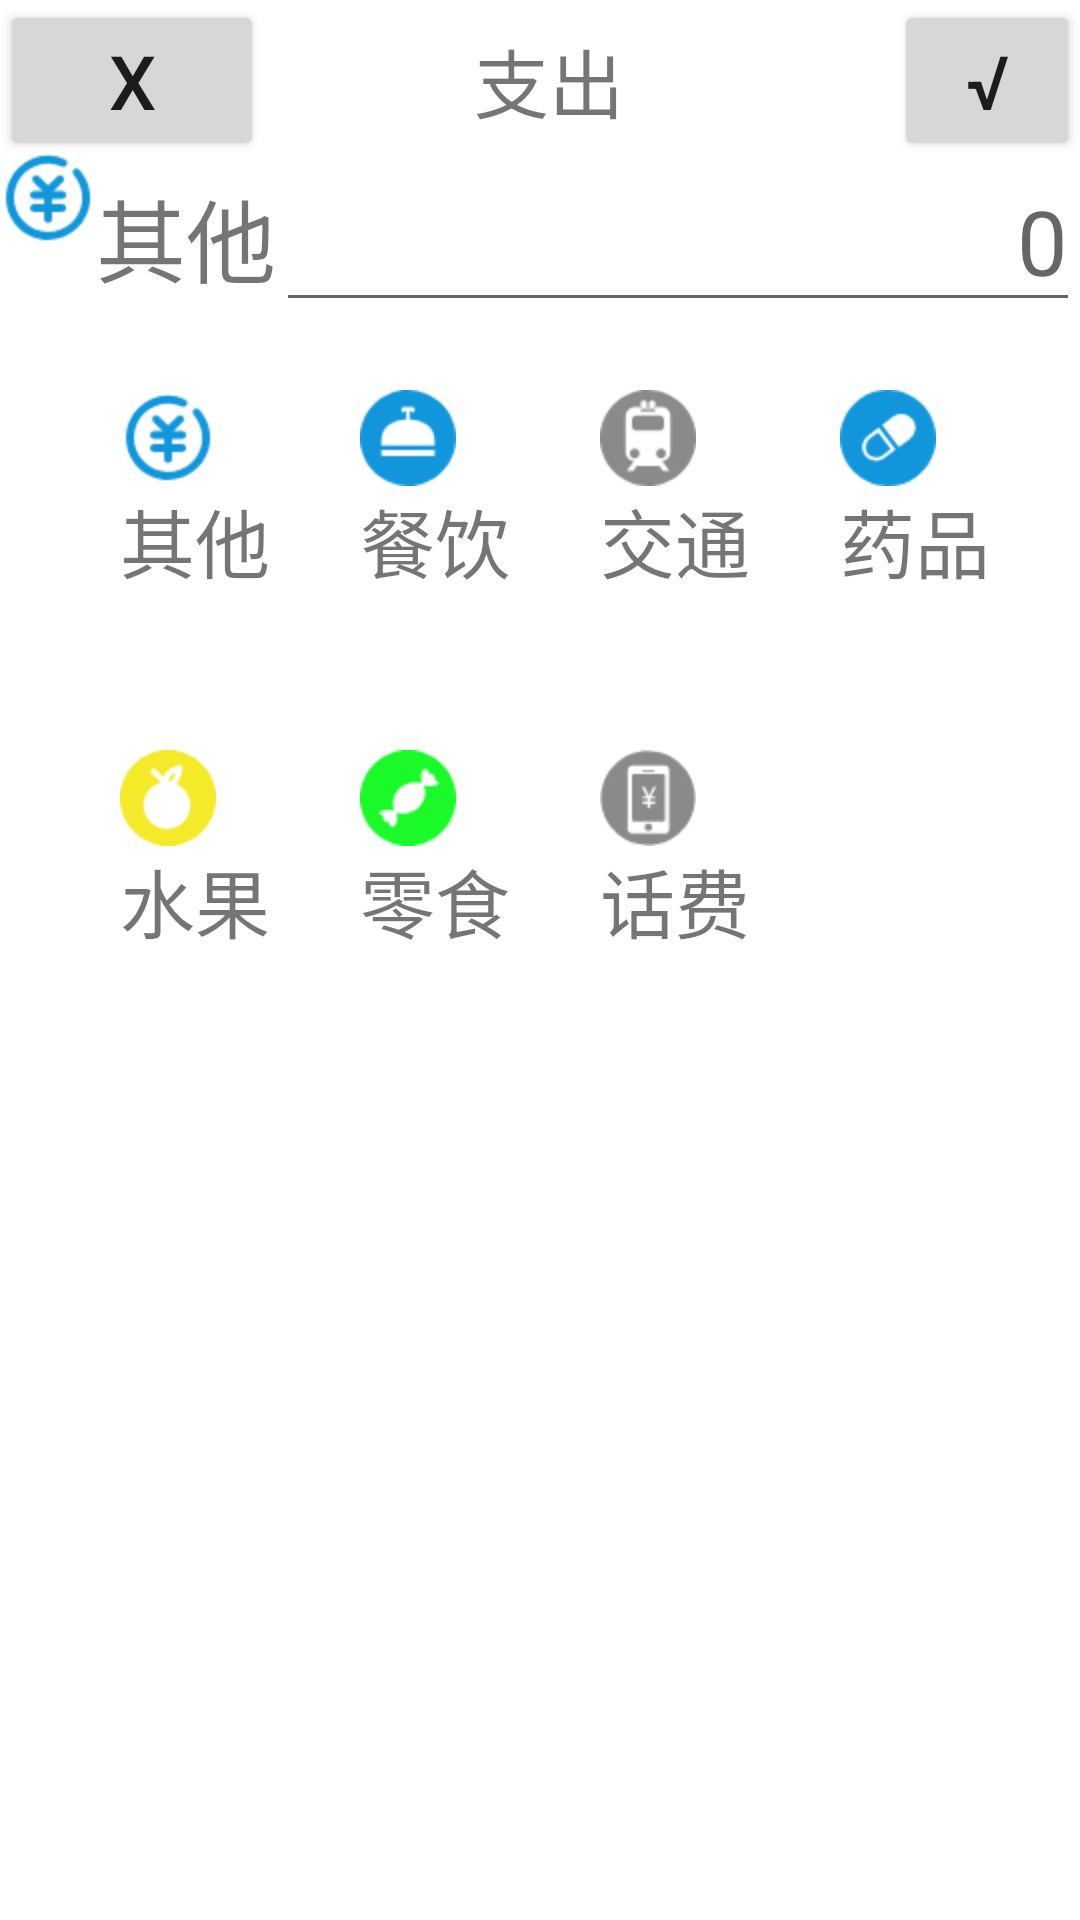

Produce the Android XML layout that renders to this screen, including the resource entries it uses.
<!-- AndroidManifest.xml: application theme AppTheme -->
<!-- res/layout/account_spend.xml -->
<?xml version="1.0" encoding="utf-8"?>
<LinearLayout xmlns:android="http://schemas.android.com/apk/res/android"
    android:layout_width="match_parent"
    android:layout_height="match_parent">
    <RelativeLayout
        android:id="@+id/r2"
        android:layout_width="match_parent"
        android:layout_height="match_parent"
        android:background="@color/white">

        <LinearLayout
            android:layout_width="match_parent"
            android:layout_height="wrap_content"
            android:orientation="horizontal">
            <Button
                android:id="@+id/btn_cancel_spend"
                android:layout_width="wrap_content"
                android:layout_height="wrap_content"
                android:textSize="25sp"
                android:text="X"/>

            <TextView
                android:layout_width="wrap_content"
                android:layout_height="wrap_content"
                android:layout_gravity="center"
                android:layout_marginLeft="70dp"
                android:text="支出"
                android:textSize="25sp" />

            <Button
                android:id="@+id/btn_submit_spend"
                android:layout_width="wrap_content"
                android:layout_height="wrap_content"
                android:layout_gravity="right"
                android:layout_marginLeft="90dp"
                android:text="√"
                android:textSize="25sp" />
        </LinearLayout>

        <LinearLayout
            android:layout_marginTop="50dp"
            android:layout_width="match_parent"
            android:layout_height="wrap_content">
            <ImageView
                android:id="@+id/iv_type_spend"
                android:layout_width="wrap_content"
                android:layout_height="wrap_content"
                android:background="@drawable/other"/>
            <TextView
                android:id="@+id/tv_type_spend"
                android:layout_width="wrap_content"
                android:layout_height="wrap_content"
                android:textSize="30sp"
                android:text="其他"/>
            <EditText
                android:id="@+id/et_type_spend"
                android:layout_width="match_parent"
                android:layout_height="wrap_content"
                android:hint="0"
                android:textSize="30sp"
                android:digits="0123456789"
                android:inputType="number"
                android:maxLength="8"
                android:gravity="right"/>
        </LinearLayout>

        <LinearLayout
            android:layout_marginLeft="40dp"
            android:layout_marginTop="130dp"
            android:layout_width="wrap_content"
            android:layout_height="wrap_content"
            android:orientation="vertical">
            <ImageView
                android:id="@+id/iv_other_spend"
                android:layout_width="wrap_content"
                android:layout_height="wrap_content"
                android:background="@drawable/other"/>
            <TextView
                android:layout_width="wrap_content"
                android:layout_height="wrap_content"
                android:textSize="25sp"
                android:text="其他 "/>
        </LinearLayout>

        <LinearLayout
            android:layout_marginLeft="120dp"
            android:layout_marginTop="130dp"
            android:layout_width="wrap_content"
            android:layout_height="wrap_content"
            android:orientation="vertical">
            <ImageView
                android:id="@+id/iv_food"
                android:layout_width="wrap_content"
                android:layout_height="wrap_content"
                android:background="@drawable/food"/>
            <TextView
                android:layout_width="wrap_content"
                android:layout_height="wrap_content"
                android:textSize="25sp"
                android:text="餐饮 "/>
        </LinearLayout>

        <LinearLayout
            android:layout_marginLeft="200dp"
            android:layout_marginTop="130dp"
            android:layout_width="wrap_content"
            android:layout_height="wrap_content"
            android:orientation="vertical">
            <ImageView
                android:id="@+id/iv_traffic"
                android:layout_width="wrap_content"
                android:layout_height="wrap_content"
                android:background="@drawable/traffic"/>
            <TextView
                android:layout_width="wrap_content"
                android:layout_height="wrap_content"
                android:textSize="25sp"
                android:text="交通"/>
        </LinearLayout>

        <LinearLayout
            android:layout_marginLeft="280dp"
            android:layout_marginTop="130dp"
            android:layout_width="wrap_content"
            android:layout_height="wrap_content"
            android:orientation="vertical">
            <ImageView
                android:id="@+id/iv_drug"
                android:layout_width="wrap_content"
                android:layout_height="wrap_content"
                android:background="@drawable/drug"/>
            <TextView
                android:layout_width="wrap_content"
                android:layout_height="wrap_content"
                android:textSize="25sp"
                android:text="药品"/>
        </LinearLayout>

        <LinearLayout
            android:layout_marginLeft="40dp"
            android:layout_marginTop="250dp"
            android:layout_width="wrap_content"
            android:layout_height="wrap_content"
            android:orientation="vertical">
            <ImageView
                android:id="@+id/iv_fruit"
                android:layout_width="wrap_content"
                android:layout_height="wrap_content"
                android:background="@drawable/fruit"/>
            <TextView
                android:layout_width="wrap_content"
                android:layout_height="wrap_content"
                android:textSize="25sp"
                android:text="水果"/>
        </LinearLayout>

        <LinearLayout
            android:layout_marginLeft="120dp"
            android:layout_marginTop="250dp"
            android:layout_width="wrap_content"
            android:layout_height="wrap_content"
            android:orientation="vertical">
            <ImageView
                android:id="@+id/iv_snacks"
                android:layout_width="wrap_content"
                android:layout_height="wrap_content"
                android:background="@drawable/snacks"/>
            <TextView
                android:layout_width="wrap_content"
                android:layout_height="wrap_content"
                android:textSize="25sp"
                android:text="零食"/>
        </LinearLayout>

        <LinearLayout
            android:layout_marginLeft="200dp"
            android:layout_marginTop="250dp"
            android:layout_width="wrap_content"
            android:layout_height="wrap_content"
            android:orientation="vertical">
            <ImageView
                android:id="@+id/iv_telephone"
                android:layout_width="wrap_content"
                android:layout_height="wrap_content"
                android:background="@drawable/telephone"/>
            <TextView
                android:layout_width="wrap_content"
                android:layout_height="wrap_content"
                android:textSize="25sp"
                android:text="话费"/>
        </LinearLayout>

    </RelativeLayout>
</LinearLayout>
<!-- resources referenced by this layout -->
<resources>
  <color name="white">#ffff</color>
  <!-- drawable drug: png bitmap (drawable-hdpi, 2043 bytes) -->
  <!-- drawable food: png bitmap (drawable-hdpi, 1582 bytes) -->
  <!-- drawable fruit: png bitmap (drawable-hdpi, 1832 bytes) -->
  <!-- drawable other: png bitmap (drawable-hdpi, 2350 bytes) -->
  <!-- drawable snacks: png bitmap (drawable-hdpi, 1637 bytes) -->
  <!-- drawable telephone: png bitmap (drawable-hdpi, 1632 bytes) -->
  <!-- drawable traffic: png bitmap (drawable-hdpi, 1875 bytes) -->
  <style name="AppTheme" parent="Theme.AppCompat.Light.NoActionBar">
          
          <item name="colorPrimary">@color/colorPrimary</item>
          <item name="colorPrimaryDark">@color/colorPrimaryDark</item>
          <item name="colorAccent">@color/colorAccent</item>
      </style>
  <color name="colorPrimary">#f17f7f</color>
  <color name="colorPrimaryDark">#303030</color>
  <color name="colorAccent">#FF4081</color>
</resources>
